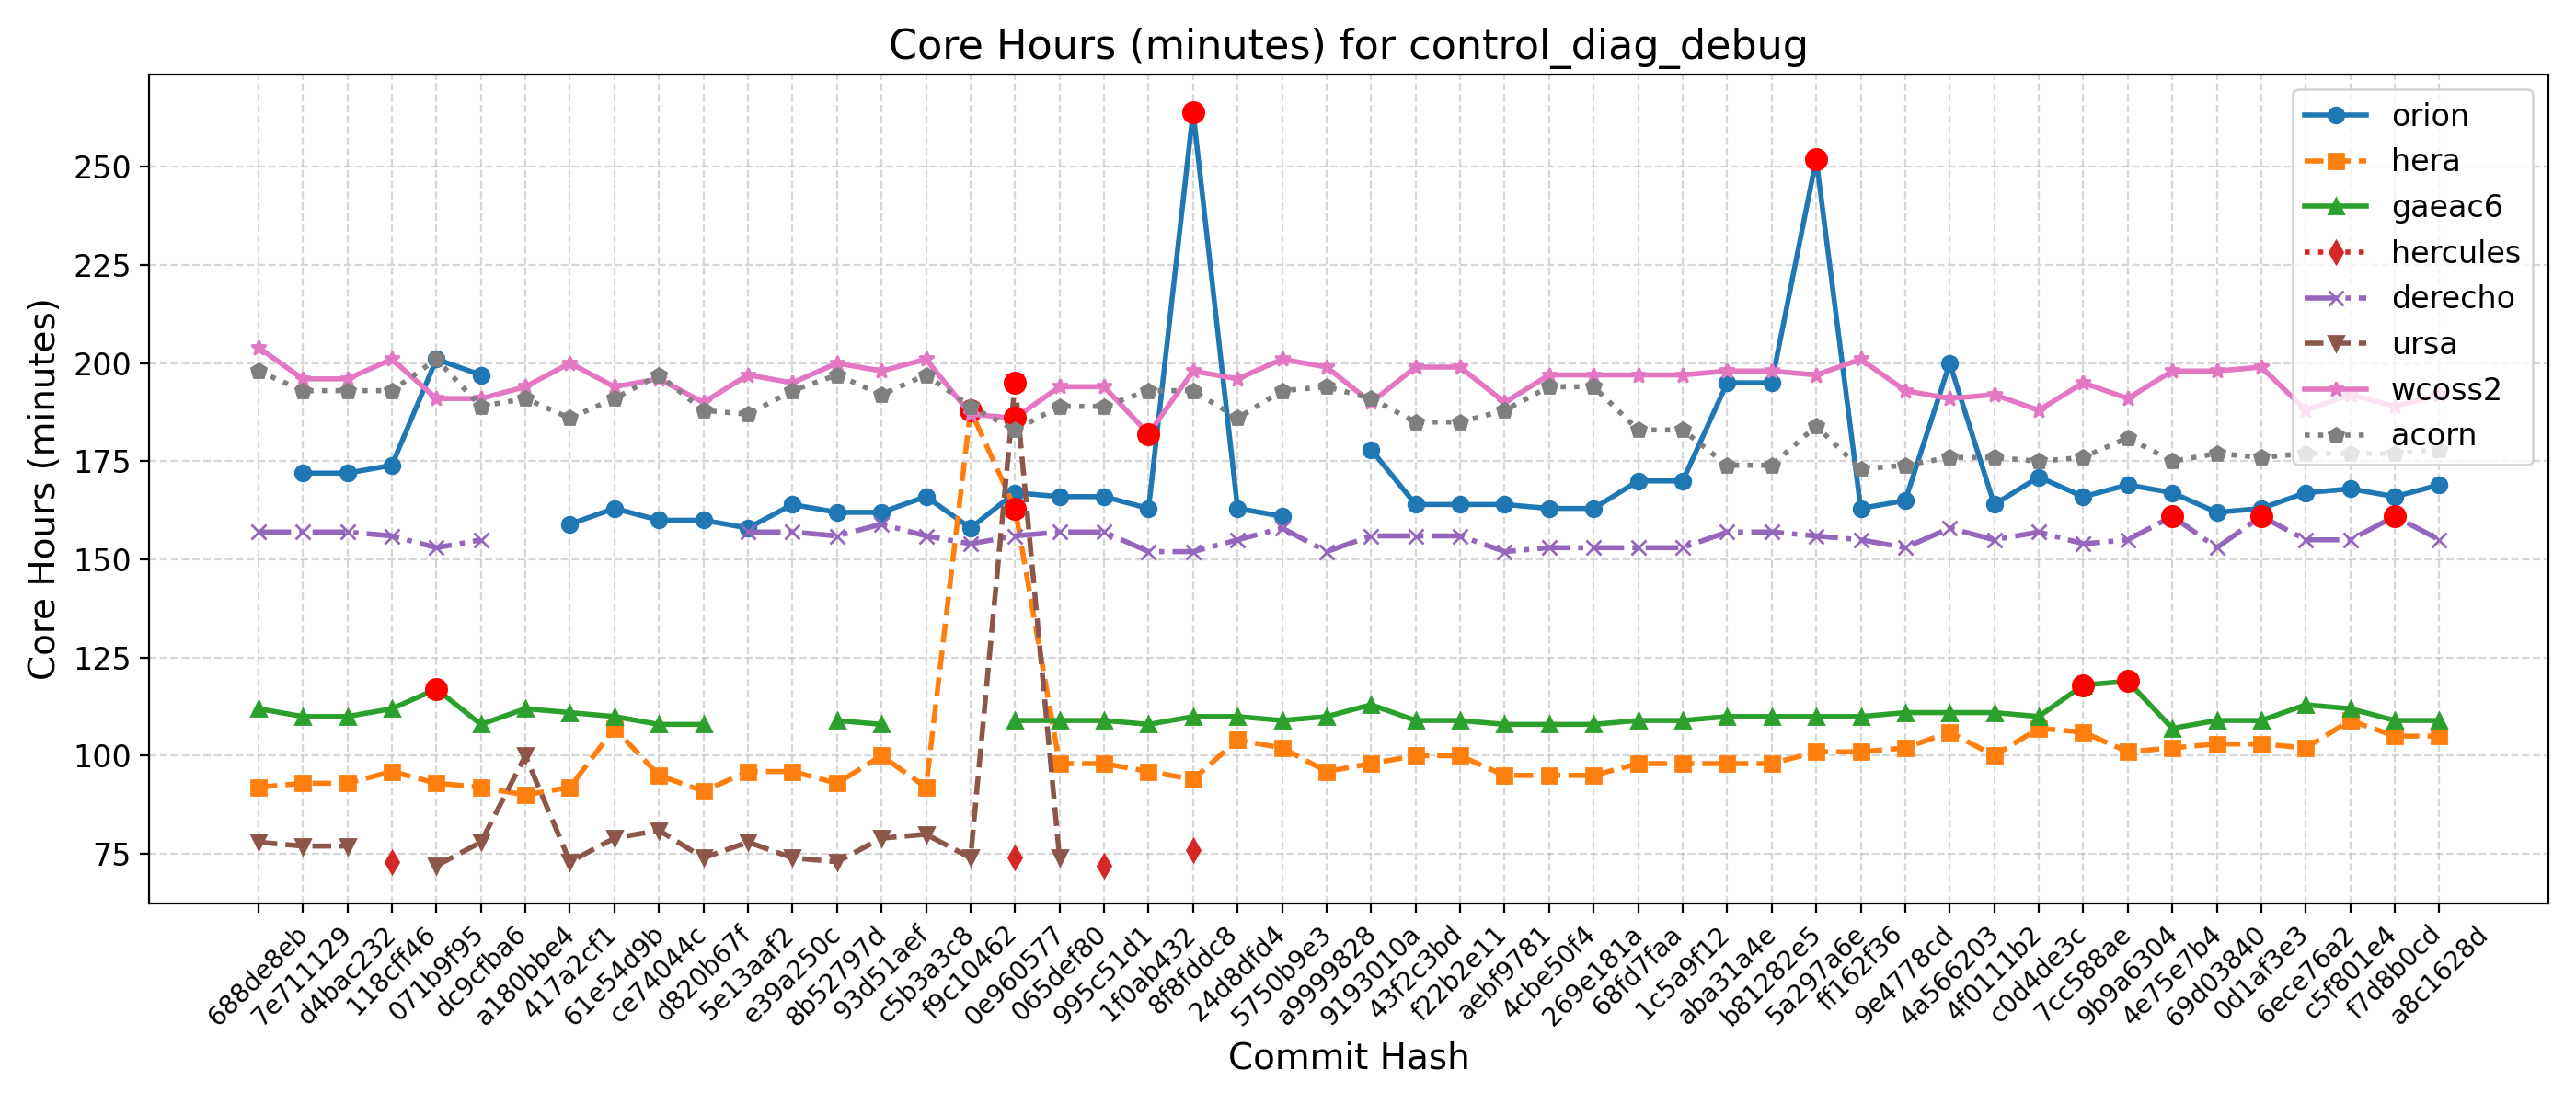

The table this chart was drawn from, first rows:
Hash, Date, Message, orion, hera, gaeac6, hercules, derecho, ursa, wcoss2, acorn
688de8eb, 2025-09-04, Fix default cdmbgwd settings (#2788), , 92, 112, , 157, 78, 204, 198
7e711129, 2025-09-02, Use container with spack stack 1.9.2 (#2…, 172, 93, 110, , 157, 77, 196, 193
d4bac232, 2025-08-29, MPAS dycore + Atmosphere Generalization …, 172, 93, 110, , 157, 77, 196, 193
118cff46, 2025-08-25, Add FV3 grid mask for regional domains t…, 174, 96, 112, 73, 156, , 201, 193
071b9f95, 2025-08-22, Fix Restart IAU and Ultra-Low Reproducib…, 201, 93, 117, , 153, 72, 191, 201
dc9cfba6, 2025-08-19, Update CICE through 2025-07 and switch t…, 197, 92, 108, , 155, 78, 191, 189
a180bbe4, 2025-08-15, FV3: Fix Prate_avg and UPP call freq + F…, , 90, 112, , , 100, 194, 191
417a2cf1, 2025-08-13, Fix conus13km tests restart and decompos…, 159, 92, 111, , , 73, 200, 186
61e54d9b, 2025-08-11, Add two-way ocean-wave coupling feature …, 163, 107, 110, , , 79, 194, 191
ce74044c, 2025-08-06, Create a user-friendly "process model" t…, 160, 95, 108, , , 81, 196, 197
d820b67f, 2025-08-01, Update GOCART to v2.4.3 (#2819), 160, 91, 108, , , 74, 190, 188
5e13aaf2, 2025-07-29, Update DATM meshes and switch to bilinea…, 158, 96, , , 157, 78, 197, 187
e39a250c, 2025-07-24, Update FV3 hash to include UPP ss192/Urs…, 164, 96, , , 157, 74, 195, 193
8b52797d, 2025-07-21, Combination of 2684,2707,2771 (MERRA2 3-…, 162, 93, 109, , 156, 73, 200, 197
93d51aef, 2025-07-17, Exporting Canopy Variables from AQM to F…, 162, 100, 108, , 159, 79, 198, 192
c5b3a3c8, 2025-07-14, GFDLMP-v3 and TEMPO MP microphysics (#25…, 166, 92, , , 156, 80, 201, 197
f9c10462, 2025-07-11, Combination of several CCPP-physics PRs …, 158, 188, , , 154, 74, 187, 189
0e960577, 2025-07-09, Combination #2777 (maintask writes CMEPS…, 167, 163, 109, 74, 156, 195, 186, 183
065def80, 2025-07-07, Port UFS-WM to Ursa (#2471), 166, 98, 109, , 157, 74, 194, 189
995c51d1, 2025-07-03, Upgrade UFS-WM to spack-stack/1.9.2 (#26…, 166, 98, 109, 72, 157, , 194, 189
1f0ab432, 2025-07-01, Reduce WW3 memory use (#2624), 163, 96, 108, , 152, , 182, 193
8f8fddc8, 2025-06-30, Bring in scale-aware 3DTKE related chang…, 264, 94, 110, 76, 152, , 198, 193
24d8dfd4, 2025-06-26, Slight modification in orographic gravit…, 163, 104, 110, , 155, , 196, 186
5750b9e3, 2025-06-20, gcycle update (#2747), 161, 102, 109, , 158, , 201, 193
a9999828, 2025-06-12, Add a new parameter in dycore to control…, , 96, 110, , 152, , 199, 194
9193010a, 2025-06-06, In Noah-MP, set zero for canopy liquid a…, 178, 98, 113, , 156, , 190, 191
43f2c3bd, 2025-06-04, Urgent Documentation Update for HSD Capa…, 164, 100, 109, , 156, , 199, 185
f22b2e11, 2025-06-02, Bug fix for surface roughness calculatio…, 164, 100, 109, , 156, , 199, 185
aebf9781, 2025-05-27, Fix bug to improve wave initialization b…, 164, 95, 108, , 152, , 190, 188
4cbe50f4, 2025-05-23, Add idealized, regional tropical cyclone…, 163, 95, 108, , 153, , 197, 194
269e181a, 2025-05-23, Add GFSv17 IAU restart tests without wav…, 163, 95, 108, , 153, , 197, 194
68fd7faa, 2025-05-15, Enable Hera, Hercules Gnu tests: cpld_de…, 170, 98, 109, , 153, , 197, 183
1c5a9f12, 2025-05-09, Add "ultra low" coupled configurations t…, 170, 98, 109, , 153, , 197, 183
aba31a4e, 2025-05-06, Resolve miscellaneous WM issues and upda…, 195, 98, 110, , 157, , 198, 174
b81282e5, 2025-05-05, Switch to vector remapping and bilinear …, 195, 98, 110, , 157, , 198, 174
5a297a6e, 2025-05-02, improve coupled model startup cost for w…, 252, 101, 110, , 156, , 197, 184
ff162f36, 2025-05-01, NSSL MP scheme updates + Stochastic Phys…, 163, 101, 110, , 155, , 201, 173
9e4778cd, 2025-04-25, Loosen restriction on optional arguments…, 165, 102, 111, , 153, , 193, 174
4a566203, 2025-04-23, CMake Atmosphere Dycore Generalization +…, 200, 106, 111, , 158, , 191, 176
4f0111b2, 2025-04-21, Add CMEPS log file at restart write; IAU…, 164, 100, 111, , 155, , 192, 176
c0d4de3c, 2025-04-18, Update mom6 to its main repository 20250…, 171, 107, 110, , 157, , 188, 175
7cc588ae, 2025-04-16, Add PIO configuration variables for CMEP…, 166, 106, 118, , 154, , 195, 176
9b9a6304, 2025-04-11, Memcheck fixes (#2655), 169, 101, 119, , 155, , 191, 181
4e75e7b4, 2025-04-10, Update upp submodule to the latest UPP (…, 167, 102, 107, , 161, , 198, 175
69d03840, 2025-04-07, Use ESMF Redist instead of Remap for FV3…, 162, 103, 109, , 153, , 198, 177
0d1af3e3, 2025-04-02, Convert GFS DDTs from blocked data struc…, 163, 103, 109, , 161, , 199, 176
6ece76a2, 2025-03-28, Update WW3  by merging develop  as of 20…, 167, 102, 113, , 155, , 188, 177
c5f801e4, 2025-03-27, Sync CDEPS and CMEPS to ESCOMP (#2664), 168, 109, 112, , 155, , 192, 177
f7d8b0cd, 2025-03-26, Add support for FV3 native grid (cubed s…, 166, 105, 109, , 161, , 189, 177
a8c1628d, 2025-03-24, Introduce prognostic updraft velocity to…, 169, 105, 109, , 155, , 192, 178
